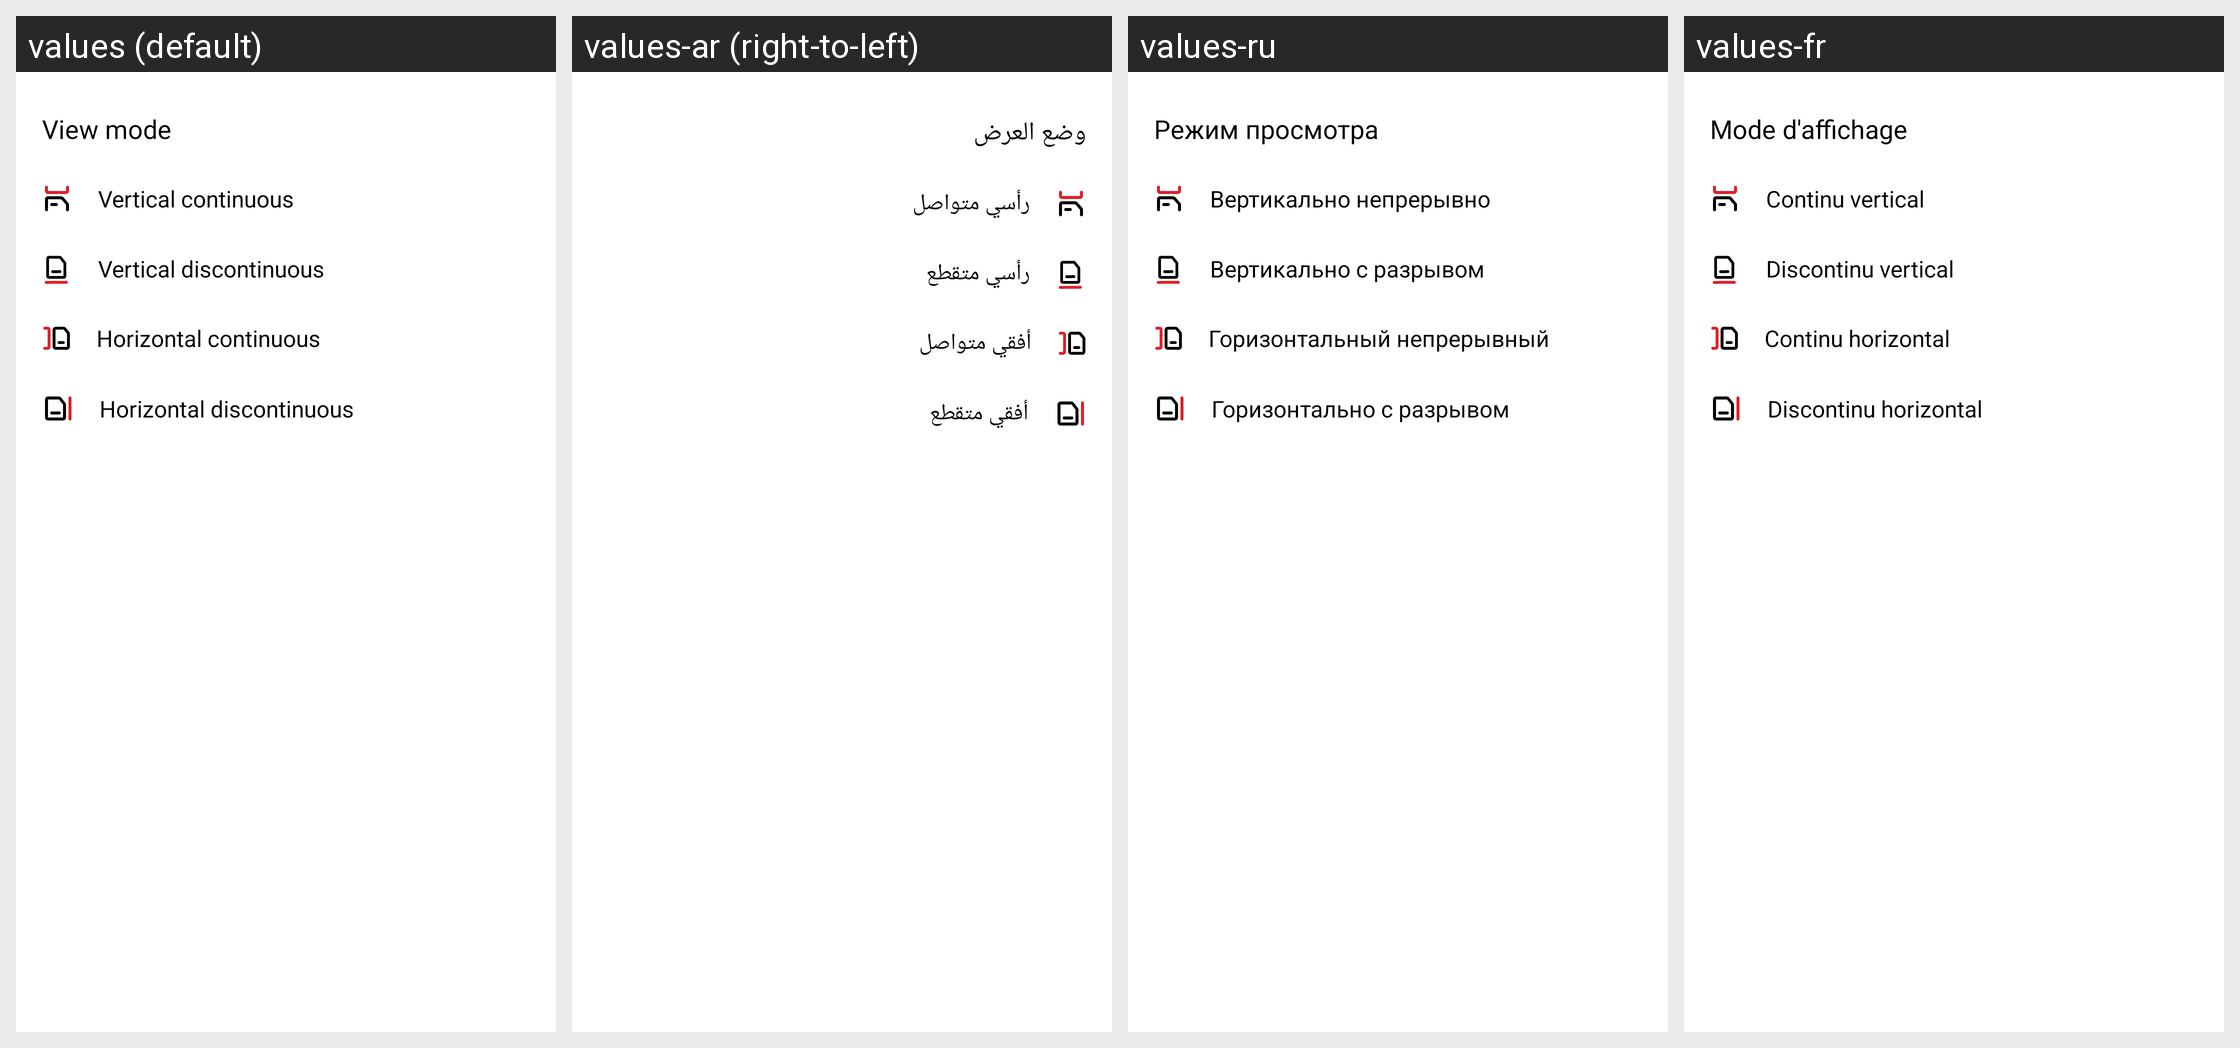

Translations of the strings shown on this Android screen, per locale in the grid:
Android screen res/layout/layout_preview_setting_dialog.xml rendered under 4 locales, left to right: values (default), values-ar (right-to-left), values-ru, values-fr. Device: Nexus 5 (rendered at 1080×1920; each locale shown at half size, 540×960, under a caption strip naming it); theme AppTheme.
Other locales in the repository, not shown: values-af, values-am, values-as, values-az, values-be, values-bg, values-bn, values-bn-rIN, values-bs, values-ca, values-cs, values-da, values-de, values-el, values-en, values-en-rAU, values-en-rGB, values-en-rXC, values-es, values-es-rUS, values-et, values-eu, values-fa, values-fi, values-fil, values-fr-rCA, values-gl, values-gu, values-hi, values-hr, values-hu, values-hy, values-id, values-in, values-in-rID, values-is, values-it, values-iw, values-ja, values-ka, values-kk, values-km, values-kn, values-ko, values-ky, values-lo, values-lt, values-lv, values-mk, values-ml, values-mn, values-mr, values-ms, values-my, values-nb, values-ne, values-nl, values-no, values-or, values-pa, values-pl, values-pt, values-pt-rBR, values-pt-rPT, values-ro, values-si, values-sk, values-sl, values-sq, values-sr, values-sv, values-sw, values-ta, values-ta-rIN, values-te, values-th, values-th-rTH, values-tl, values-tr, values-uk, values-ur, values-uz, values-vi, values-zh, values-zh-rCN, values-zh-rHK, values-zh-rTW, values-zu.
Strings drawn on this screen, with the default value and each locale's value (text and hints the layout hard-codes, and strings that could not be matched under every locale, appear in the picture but are not listed):

arg_res_0x7f13040f
  values: View mode
  values-ar: وضع العرض
  values-ru: Режим просмотра
  values-fr: Mode d'affichage

arg_res_0x7f13040d
  values: Vertical continuous
  values-ar: رأسي متواصل
  values-ru: Вертикально непрерывно
  values-fr: Continu vertical

arg_res_0x7f13040e
  values: Vertical discontinuous
  values-ar: رأسي متقطع
  values-ru: Вертикально с разрывом
  values-fr: Discontinu vertical

arg_res_0x7f13039e
  values: Horizontal continuous
  values-ar: أفقي متواصل
  values-ru: Горизонтальный непрерывный
  values-fr: Continu horizontal

arg_res_0x7f13039f
  values: Horizontal discontinuous
  values-ar: أفقي متقطع
  values-ru: Горизонтально с разрывом
  values-fr: Discontinu horizontal
